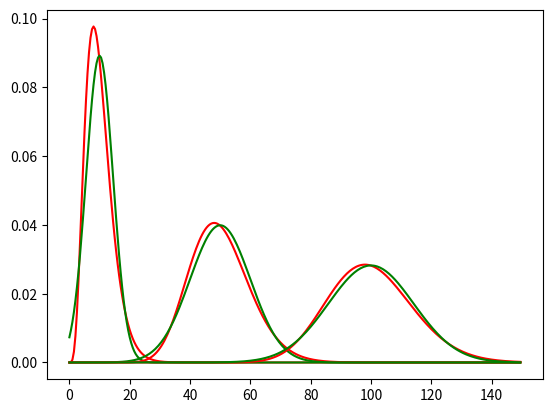

Here is the Python script that generated this plot:
# -*- coding: utf-8 -*-
# -*- coding: utf-8 -*-
"""
Plotting chi-squared distributions
[redacted]
"""

import numpy as np
from scipy.stats import chi2,norm
import matplotlib.pyplot as plt

def gauss_approx(x,n):
    var=2*n
    y=np.exp(-(x-n)**2/(2*var))
    return y/np.sqrt(2*np.pi*var)

n1=10
n2=50
n3=100

x1=np.arange(0,150,0.5)
y1=chi2.pdf(x1,n1)
y1_gauss=gauss_approx(x1,n1)

y2=chi2.pdf(x1,n2)
y2_gauss=gauss_approx(x1,n2)

y3=chi2.pdf(x1,n3)
y3_gauss=gauss_approx(x1,n3)

plt.plot(x1,y1,color='red')
plt.plot(x1,y1_gauss,color='green')
plt.plot(x1,y2,color='red')
plt.plot(x1,y2_gauss,color='green')
plt.plot(x1,y3,color='red')
plt.plot(x1,y3_gauss,color='green')
plt.show()

